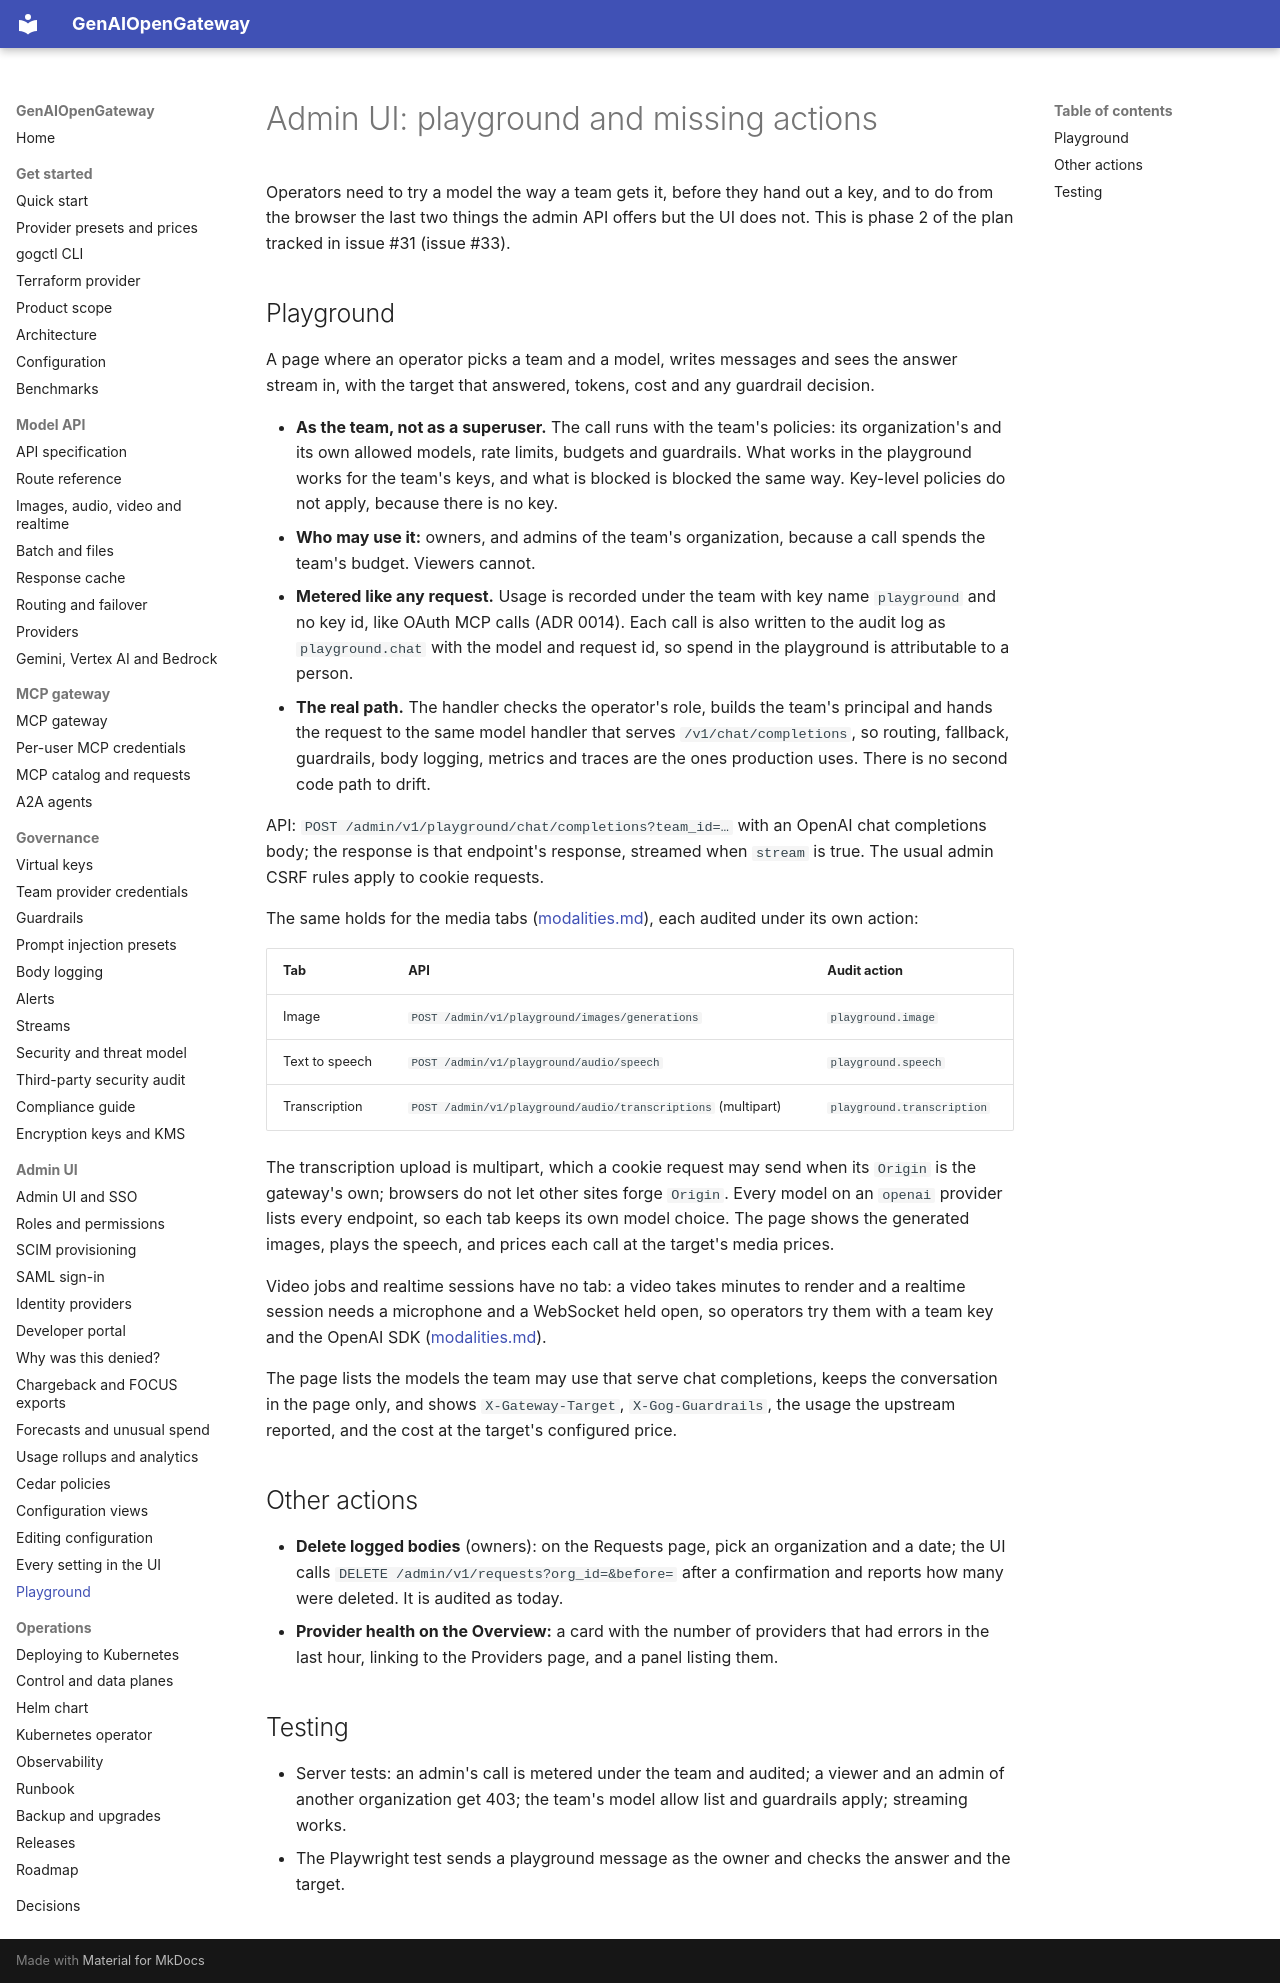

repository: rnikadi/genaiopengateway · page: playground/index.html · generator: mkdocs

# Admin UI: playground and missing actions

Operators need to try a model the way a team gets it, before they hand out a key, and to do from the browser the last two things the admin API offers but the UI does not. This is phase 2 of the plan tracked in issue #31 (issue #33).

## Playground

A page where an operator picks a team and a model, writes messages and sees the answer stream in, with the target that answered, tokens, cost and any guardrail decision.

- **As the team, not as a superuser.** The call runs with the team's policies: its organization's and its own allowed models, rate limits, budgets and guardrails. What works in the playground works for the team's keys, and what is blocked is blocked the same way. Key-level policies do not apply, because there is no key.
- **Who may use it:** owners, and admins of the team's organization, because a call spends the team's budget. Viewers cannot.
- **Metered like any request.** Usage is recorded under the team with key name `playground` and no key id, like OAuth MCP calls (ADR 0014). Each call is also written to the audit log as `playground.chat` with the model and request id, so spend in the playground is attributable to a person.
- **The real path.** The handler checks the operator's role, builds the team's principal and hands the request to the same model handler that serves `/v1/chat/completions`, so routing, fallback, guardrails, body logging, metrics and traces are the ones production uses. There is no second code path to drift.

API: `POST /admin/v1/playground/chat/completions?team_id=…` with an OpenAI chat completions body; the response is that endpoint's response, streamed when `stream` is true. The usual admin CSRF rules apply to cookie requests.

The same holds for the media tabs ([modalities.md](modalities.md)), each audited under its own action:

| Tab | API | Audit action |
| --- | --- | --- |
| Image | `POST /admin/v1/playground/images/generations` | `playground.image` |
| Text to speech | `POST /admin/v1/playground/audio/speech` | `playground.speech` |
| Transcription | `POST /admin/v1/playground/audio/transcriptions` (multipart) | `playground.transcription` |

The transcription upload is multipart, which a cookie request may send when its `Origin` is the gateway's own; browsers do not let other sites forge `Origin`. Every model on an `openai` provider lists every endpoint, so each tab keeps its own model choice. The page shows the generated images, plays the speech, and prices each call at the target's media prices.

Video jobs and realtime sessions have no tab: a video takes minutes to render and a realtime session needs a microphone and a WebSocket held open, so operators try them with a team key and the OpenAI SDK ([modalities.md](modalities.md)).

The page lists the models the team may use that serve chat completions, keeps the conversation in the page only, and shows `X-Gateway-Target`, `X-Gog-Guardrails`, the usage the upstream reported, and the cost at the target's configured price.

## Other actions

- **Delete logged bodies** (owners): on the Requests page, pick an organization and a date; the UI calls `DELETE /admin/v1/requests?org_id=&before=` after a confirmation and reports how many were deleted. It is audited as today.
- **Provider health on the Overview:** a card with the number of providers that had errors in the last hour, linking to the Providers page, and a panel listing them.

## Testing

- Server tests: an admin's call is metered under the team and audited; a viewer and an admin of another organization get 403; the team's model allow list and guardrails apply; streaming works.
- The Playwright test sends a playground message as the owner and checks the answer and the target.
